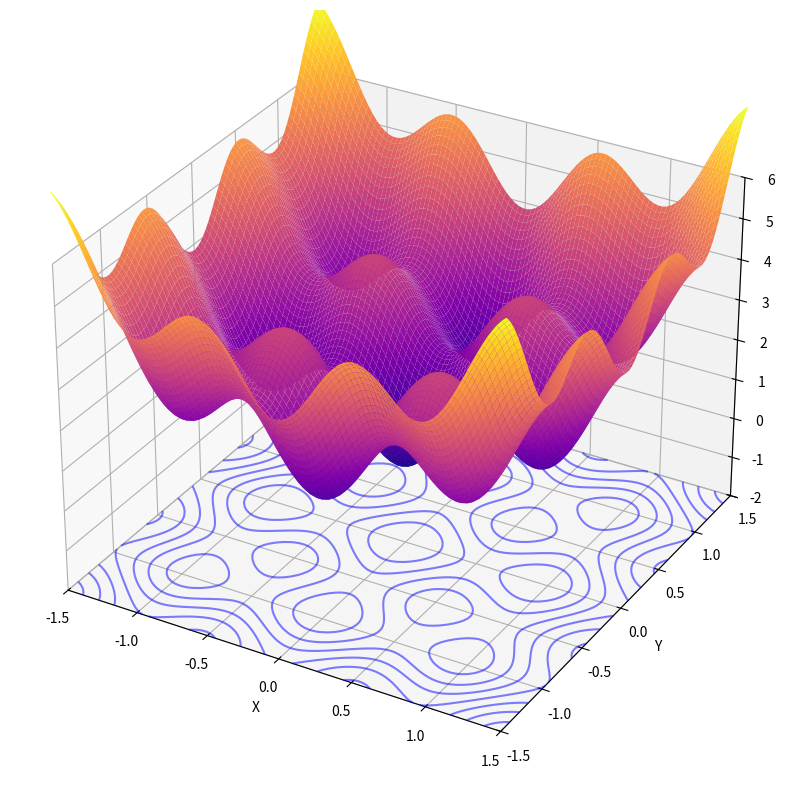
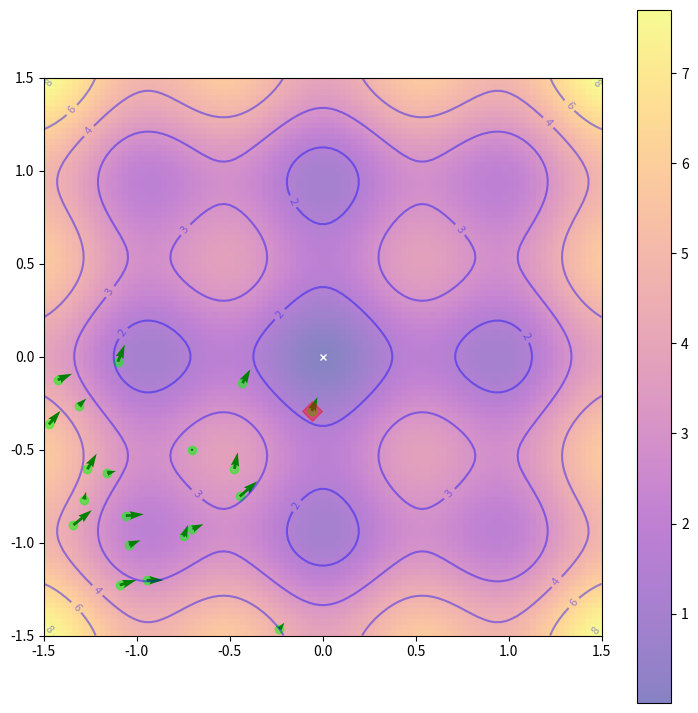

Reproduce these figures in Python, in order.
# Copyright Xavier Denimal aka denix59
# This piece of code is distributed under "AS IS" BASIS,
# WITHOUT WARRANTIES OR CONDITIONS OF ANY KIND, either express or implied.

import numpy as np
import matplotlib.pyplot as plt
from matplotlib import colormaps
from matplotlib.animation import FuncAnimation
# from matplotlib.animation import PillowWriter

#absolute minimum [0, 0] for Rastrigin function
Xmin = [0, 0]

#plot parameters
xmin, xmax, ymin, ymax, zmin, zmax, step = -1.5, 1.5, -1.5, 1.5, -2, 6, 100

#model parameters
w = 0.8
cmax = 0.2
particles_number = 20

#auxiliaries variables to plot function
x, y, z = 0, 0, 0

#variables for animate plot
#ax, p, v, g

#Rastrigin function absolute minimum coordonates
#otherwise calculate them depending of the target function
xabsmin, yabsmin = 0, 0

#target function
def f(x, y):
    #Rastrigin function
    n, A = 2, 0.8
    return A*n + (x**2 - A*np.cos(2*np.pi*x)) + (y**2 - A*np.cos(2*np.pi*y))

def plot_function(xmin, xmax, ymin, ymax, zmin, zmax, step):
    global x, y, z
    x, y = np.array(np.meshgrid(np.linspace(xmin, xmax, step), np.linspace(ymin, ymax, step)))
    z = f(x, y)
    plt.figure('rastrigin', figsize=(10, 10))
    ax = plt.axes(projection='3d')
    ax.set(xlim=(xmin, xmax), ylim=(ymin, ymax), zlim=(zmin, zmax), xlabel='X', ylabel='Y', zlabel='Z')
    ax.contour(x, y, z, 10, offset=-2, colors='blue', alpha=0.5)
    ax.plot_surface(x, y, z, rstride=1, cstride=1, cmap=colormaps['plasma'])
    return

def setup_animate_plot():
    global ax, p, v, g
    fig = plt.figure('swarm')
    ax = plt.axes()
    img = ax.imshow(z, extent=[xmin, xmax, ymin, ymax], origin='lower', cmap=colormaps['plasma'], alpha=0.5)
    fig.colorbar(img, ax=ax)
    ax.plot([xabsmin], [yabsmin], marker='x', markersize=5, color="white")
    contours = ax.contour(x, y, z, 5, colors='blue', alpha=0.4)
    ax.clabel(contours, inline=True, fontsize=8, fmt="%.0f")
    p = ax.scatter(X[0], X[1], marker='o', color='lime', alpha=0.5)
    v = ax.quiver(X[0], X[1], V[0], V[1], color='green', width=0.005, angles='xy', scale_units='xy', scale=1)
    g = plt.scatter([G[0]], [G[1]], marker='D', s=100, color='red', alpha=0.4)
    ax.set_xlim([xmin, xmax])
    ax.set_ylim([ymin, ymax])
    return

def iterate(i):
    global V, X, P, Pz, G, Gz
    # Update params
    rd1, rd2 = np.random.rand(2)
    V = w * V + cmax * rd1 * (P - X) + cmax * rd2 * (np.reshape(G, (-1, 1)) - X)
    X = X + V
    Z = f(X[0], X[1])
    P[:, (Pz >= Z)] = X[:, (Pz >= Z)]
    Pz = np.minimum(Pz, Z)
    G = P[:, Pz.argmin()]
    Gz = Pz.min()
    #print("Valeur minimum trouvée par l'essaim à l'itération ", "{:02d}".format(i + 1), " : ", "{:.2f}".format(Gz), )
    return

def animate(i):
    global ax, p, v, g
    title = 'Itération numéro {:02d}'.format(i + 1)
    # Update params
    iterate(i)
    # Set picture
    ax.set_title(title)
    p.set_offsets(X.T)
    v.set_offsets(X.T)
    v.set_UVC(V[0], V[1])
    #g.set_offsets(np.reshape(G, (-1, 1)))
    g.set_offsets(G)
    return ax, p, v, g

#initialization
rng = np.random.default_rng()
#position vector (2-dimensions = particles_numberX2)
X = rng.random((2, particles_number)) * 1.5  - 1.5
#velocity vector (2-dimensions = particles_numberX2)
V = rng.random((2, particles_number)) * 0.1
#best particles positions coordinates (2-dimensions = particles_numberX2))
P = X
#function values for best positions (1-dimensions = particles_number)
Pz = f(X[0], X[1])
#global best position coordinates (2 dimensions = 1X2)
G = P[:, Pz.argmin()]
#function value for global best position (number)
Gz = Pz.min()

plot_function(xmin, xmax, ymin, ymax, zmin, zmax, step)
#writer = PillowWriter(fps=2)
anim = FuncAnimation(plt.figure('swarm', figsize=(9, 9)), animate, init_func=setup_animate_plot(), frames=list(range(1, 50)), interval=500, blit=False, repeat=False)
#anim.save("PSO.gif", writer=writer)
plt.show()

